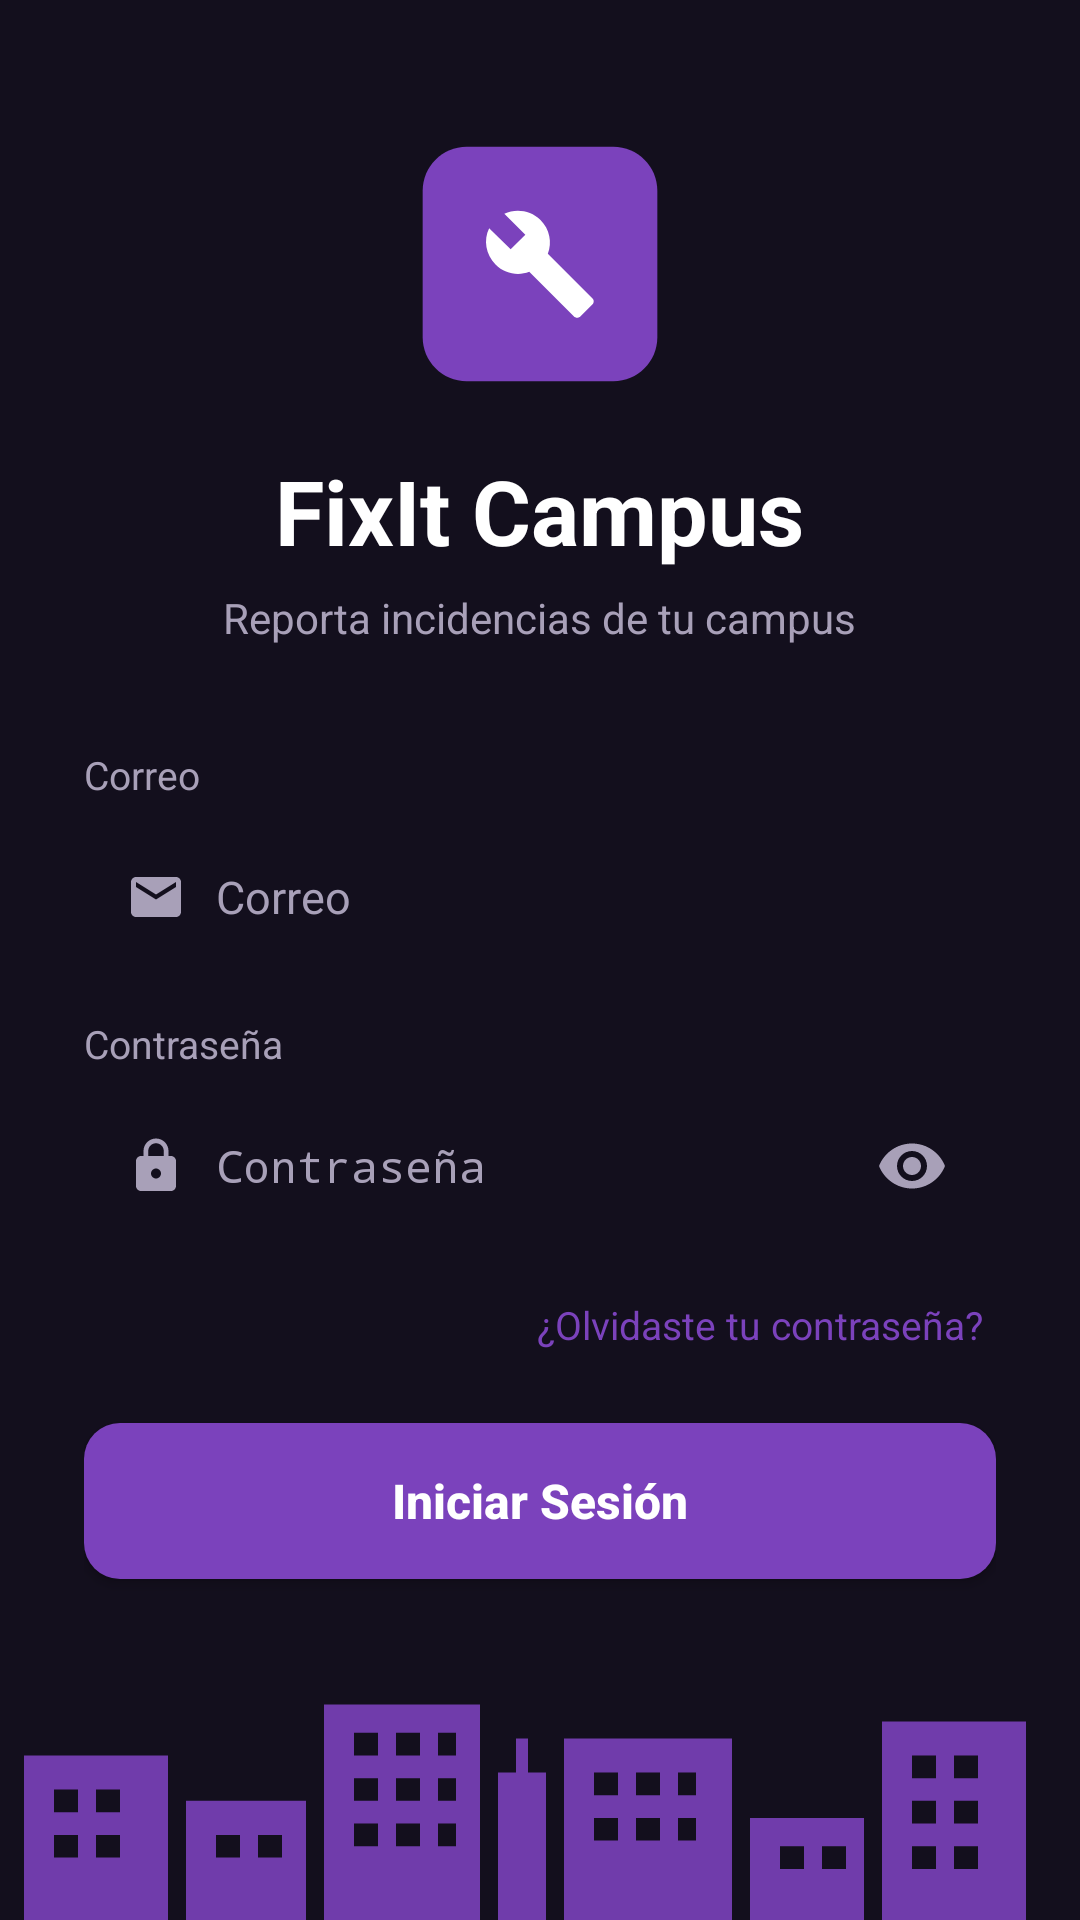

Here is an Android app screen rendered from its layout file. Give the layout XML and the strings, colors and styles it references.
<!-- AndroidManifest.xml: application theme Theme.FixItCampus -->
<!-- res/layout/activity_login.xml -->
<?xml version="1.0" encoding="utf-8"?>
<LinearLayout xmlns:android="http://schemas.android.com/apk/res/android"
    android:layout_width="match_parent"
    android:layout_height="match_parent"
    android:background="@color/fondo"
    android:fitsSystemWindows="true"
    android:orientation="vertical">

    <ScrollView
        android:layout_width="match_parent"
        android:layout_height="0dp"
        android:layout_weight="1"
        android:fillViewport="true"
        android:scrollbars="none">

        <LinearLayout
            android:layout_width="match_parent"
            android:layout_height="wrap_content"
            android:gravity="center_horizontal"
            android:orientation="vertical"
            android:paddingStart="28dp"
            android:paddingTop="44dp"
            android:paddingEnd="28dp"
            android:paddingBottom="16dp">

            <ImageView
                android:id="@+id/ivLogo"
                android:layout_width="88dp"
                android:layout_height="88dp"
                android:contentDescription="Logo FixIt Campus"
                android:src="@drawable/ic_launcher_fixit" />

            <TextView
                android:layout_width="wrap_content"
                android:layout_height="wrap_content"
                android:layout_marginTop="18dp"
                android:text="FixIt Campus"
                android:textColor="@color/texto"
                android:textSize="30sp"
                android:textStyle="bold" />

            <TextView
                android:id="@+id/tvSubtitulo"
                android:layout_width="wrap_content"
                android:layout_height="wrap_content"
                android:layout_marginTop="6dp"
                android:text="Reporta incidencias de tu campus"
                android:textColor="@color/secundario"
                android:textSize="14sp" />

            <TextView
                android:layout_width="match_parent"
                android:layout_height="wrap_content"
                android:layout_marginTop="34dp"
                android:text="Correo"
                android:textColor="@color/secundario"
                android:textSize="13sp" />

            <LinearLayout
                android:layout_width="match_parent"
                android:layout_height="52dp"
                android:layout_marginTop="6dp"
                android:background="@drawable/bg_input"
                android:gravity="center_vertical"
                android:orientation="horizontal"
                android:paddingStart="14dp"
                android:paddingEnd="14dp">

                <ImageView
                    android:layout_width="20dp"
                    android:layout_height="20dp"
                    android:contentDescription="Correo"
                    android:src="@drawable/ic_email" />

                <EditText
                    android:id="@+id/etEmail"
                    android:layout_width="0dp"
                    android:layout_height="match_parent"
                    android:layout_marginStart="10dp"
                    android:layout_weight="1"
                    android:background="@null"
                    android:hint="Correo"
                    android:importantForAutofill="no"
                    android:inputType="textEmailAddress"
                    android:maxLines="1"
                    android:textColor="@color/texto"
                    android:textColorHint="@color/secundario"
                    android:textSize="15sp" />
            </LinearLayout>

            <TextView
                android:layout_width="match_parent"
                android:layout_height="wrap_content"
                android:layout_marginTop="14dp"
                android:text="Contraseña"
                android:textColor="@color/secundario"
                android:textSize="13sp" />

            <LinearLayout
                android:layout_width="match_parent"
                android:layout_height="52dp"
                android:layout_marginTop="6dp"
                android:background="@drawable/bg_input"
                android:gravity="center_vertical"
                android:orientation="horizontal"
                android:paddingStart="14dp"
                android:paddingEnd="8dp">

                <ImageView
                    android:layout_width="20dp"
                    android:layout_height="20dp"
                    android:contentDescription="Contraseña"
                    android:src="@drawable/ic_lock" />

                <EditText
                    android:id="@+id/etPassword"
                    android:layout_width="0dp"
                    android:layout_height="match_parent"
                    android:layout_marginStart="10dp"
                    android:layout_weight="1"
                    android:background="@null"
                    android:hint="Contraseña"
                    android:importantForAutofill="no"
                    android:inputType="textPassword"
                    android:maxLines="1"
                    android:textColor="@color/texto"
                    android:textColorHint="@color/secundario"
                    android:textSize="15sp" />

                <ImageView
                    android:id="@+id/ivOjo"
                    android:layout_width="40dp"
                    android:layout_height="40dp"
                    android:contentDescription="Mostrar contraseña"
                    android:padding="8dp"
                    android:src="@drawable/ic_eye" />
            </LinearLayout>

            <TextView
                android:id="@+id/tvOlvido"
                android:layout_width="wrap_content"
                android:layout_height="wrap_content"
                android:layout_gravity="end"
                android:layout_marginTop="14dp"
                android:padding="4dp"
                android:text="¿Olvidaste tu contraseña?"
                android:textColor="@color/morado"
                android:textSize="13sp" />

            <LinearLayout
                android:id="@+id/tvError"
                android:layout_width="match_parent"
                android:layout_height="wrap_content"
                android:layout_marginTop="16dp"
                android:background="@drawable/bg_error"
                android:padding="12dp"
                android:visibility="gone">

                <TextView
                    android:id="@+id/tvErrorTexto"
                    android:layout_width="match_parent"
                    android:layout_height="wrap_content"
                    android:text="No se ha podido iniciar sesión. Inténtalo de nuevo"
                    android:textColor="@color/error_texto"
                    android:textSize="13sp" />
            </LinearLayout>

            <Button
                android:id="@+id/btnEntrar"
                android:layout_width="match_parent"
                android:layout_height="52dp"
                android:layout_marginTop="20dp"
                android:background="@drawable/bg_button_primary"
                android:text="Iniciar Sesión"
                android:textAllCaps="false"
                android:textColor="@color/texto"
                android:textSize="16sp"
                android:textStyle="bold" />

            <TextView
                android:layout_width="wrap_content"
                android:layout_height="wrap_content"
                android:layout_marginTop="18dp"
                android:text="Demo: alumno@campus.es / 1234"
                android:textColor="@color/secundario"
                android:textSize="12sp" />
        </LinearLayout>
    </ScrollView>

    <ImageView
        android:id="@+id/ivSilueta"
        android:layout_width="match_parent"
        android:layout_height="104dp"
        android:contentDescription="Edificios del campus"
        android:scaleType="fitXY"
        android:src="@drawable/ic_city" />

</LinearLayout>
<!-- resources referenced by this layout -->
<resources>
  <color name="error_texto">#E57373</color>
  <color name="fondo">#130F1D</color>
  <color name="morado">#7B42BC</color>
  <color name="secundario">#A8A0B8</color>
  <color name="texto">#FFFFFF</color>
  <!-- drawable bg_button_primary (drawable) -->
  <?xml version="1.0" encoding="utf-8"?>
  <shape xmlns:android="http://schemas.android.com/apk/res/android" android:shape="rectangle">
      <solid android:color="@color/morado" />
      <corners android:radius="12dp" />
  </shape>
  <!-- drawable bg_error (drawable) -->
  <?xml version="1.0" encoding="utf-8"?>
  <shape xmlns:android="http://schemas.android.com/apk/res/android" android:shape="rectangle">
      <solid android:color="@color/error_fondo" />
      <corners android:radius="10dp" />
  </shape>
  <!-- drawable ic_email (drawable) -->
  <vector xmlns:android="http://schemas.android.com/apk/res/android"
      android:width="24dp"
      android:height="24dp"
      android:viewportWidth="24"
      android:viewportHeight="24">
      <path
          android:fillColor="#A8A0B8"
          android:pathData="M20,4H4c-1.1,0 -2,0.9 -2,2v12c0,1.1 0.9,2 2,2h16c1.1,0 2,-0.9 2,-2V6c0,-1.1 -0.9,-2 -2,-2zM20,8l-8,5 -8,-5V6l8,5 8,-5v2z" />
  </vector>
  <!-- drawable ic_eye (drawable) -->
  <vector xmlns:android="http://schemas.android.com/apk/res/android"
      android:width="24dp"
      android:height="24dp"
      android:viewportWidth="24"
      android:viewportHeight="24">
      <path
          android:fillColor="#A8A0B8"
          android:pathData="M12,4.5C7,4.5 2.73,7.61 1,12c1.73,4.39 6,7.5 11,7.5s9.27,-3.11 11,-7.5c-1.73,-4.39 -6,-7.5 -11,-7.5zM12,17c-2.76,0 -5,-2.24 -5,-5s2.24,-5 5,-5 5,2.24 5,5 -2.24,5 -5,5zM12,9c-1.66,0 -3,1.34 -3,3s1.34,3 3,3 3,-1.34 3,-3 -1.34,-3 -3,-3z" />
  </vector>
  <!-- drawable ic_launcher_fixit (drawable) -->
  <vector xmlns:android="http://schemas.android.com/apk/res/android"
      android:width="108dp"
      android:height="108dp"
      android:viewportWidth="108"
      android:viewportHeight="108">
      
      <path
          android:fillColor="#7B42BC"
          android:pathData="M24,6h60c9.94,0 18,8.06 18,18v60c0,9.94 -8.06,18 -18,18H24C14.06,102 6,93.94 6,84V24C6,14.06 14.06,6 24,6z" />
      <group
          android:translateX="30"
          android:translateY="30"
          android:scaleX="2"
          android:scaleY="2">
          <path
              android:fillColor="#FFFFFF"
              android:pathData="M22.7,19l-9.1,-9.1c0.9,-2.3 0.4,-5 -1.5,-6.9c-2,-2 -5,-2.4 -7.4,-1.3L9,6L6,9L1.6,4.7C0.4,7.1 0.9,10.1 2.9,12.1c1.9,1.9 4.6,2.4 6.9,1.5l9.1,9.1c0.4,0.4 1,0.4 1.4,0l2.3,-2.3c0.5,-0.4 0.5,-1.1 0.1,-1.4z" />
      </group>
  </vector>
  <!-- drawable ic_lock (drawable) -->
  <vector xmlns:android="http://schemas.android.com/apk/res/android"
      android:width="24dp"
      android:height="24dp"
      android:viewportWidth="24"
      android:viewportHeight="24">
      <path
          android:fillColor="#A8A0B8"
          android:pathData="M18,8h-1V6c0,-2.76 -2.24,-5 -5,-5S7,3.24 7,6v2H6c-1.1,0 -2,0.9 -2,2v10c0,1.1 0.9,2 2,2h12c1.1,0 2,-0.9 2,-2V10c0,-1.1 -0.9,-2 -2,-2zM12,17c-1.1,0 -2,-0.9 -2,-2s0.9,-2 2,-2 2,0.9 2,2 -0.9,2 -2,2zM15.1,8H8.9V6c0,-1.71 1.39,-3.1 3.1,-3.1s3.1,1.39 3.1,3.1v2z" />
  </vector>
  <style name="Theme.FixItCampus" parent="android:Theme.Material.NoActionBar">
          <item name="android:windowBackground">#121318</item>
          <item name="android:statusBarColor">#121318</item>
          <item name="android:windowLightStatusBar">false</item>
      </style>
  <color name="error_fondo">#3A1D24</color>
</resources>
